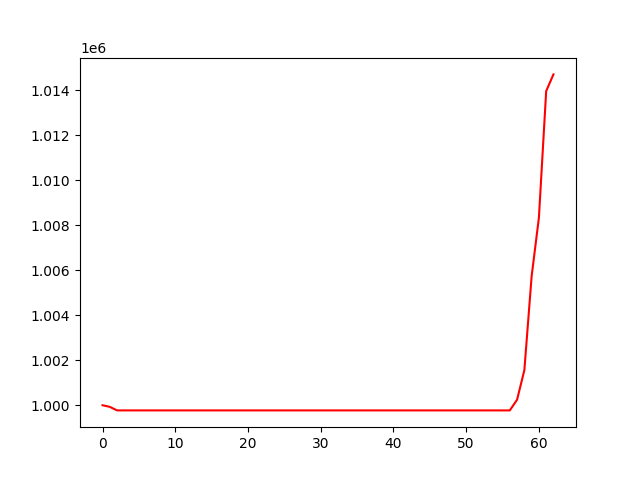

Values plotted in this chart, from the file beside it:
, 0
0, 1000000
1, 999928
2, 999771
3, 999771
4, 999771
5, 999771
6, 999771
7, 999771
8, 999771
9, 999771
10, 999771
11, 999771
12, 999771
13, 999771
14, 999771
15, 999771
16, 999771
17, 999771
18, 999771
19, 999771
20, 999771
21, 999771
22, 999771
23, 999771
24, 999771
25, 999771
26, 999771
27, 999771
28, 999771
29, 999771
30, 999771
31, 999771
32, 999771
33, 999771
34, 999771
35, 999771
36, 999771
37, 999771
38, 999771
39, 999771
40, 999771
41, 999771
42, 999771
43, 999771
44, 999771
45, 999771
46, 999771
47, 999771
48, 999771
49, 999771
50, 999771
51, 999771
52, 999771
53, 999771
54, 999771
55, 999771
56, 999771
57, 1000247
58, 1001561
59, 1005738
... 3 more rows
